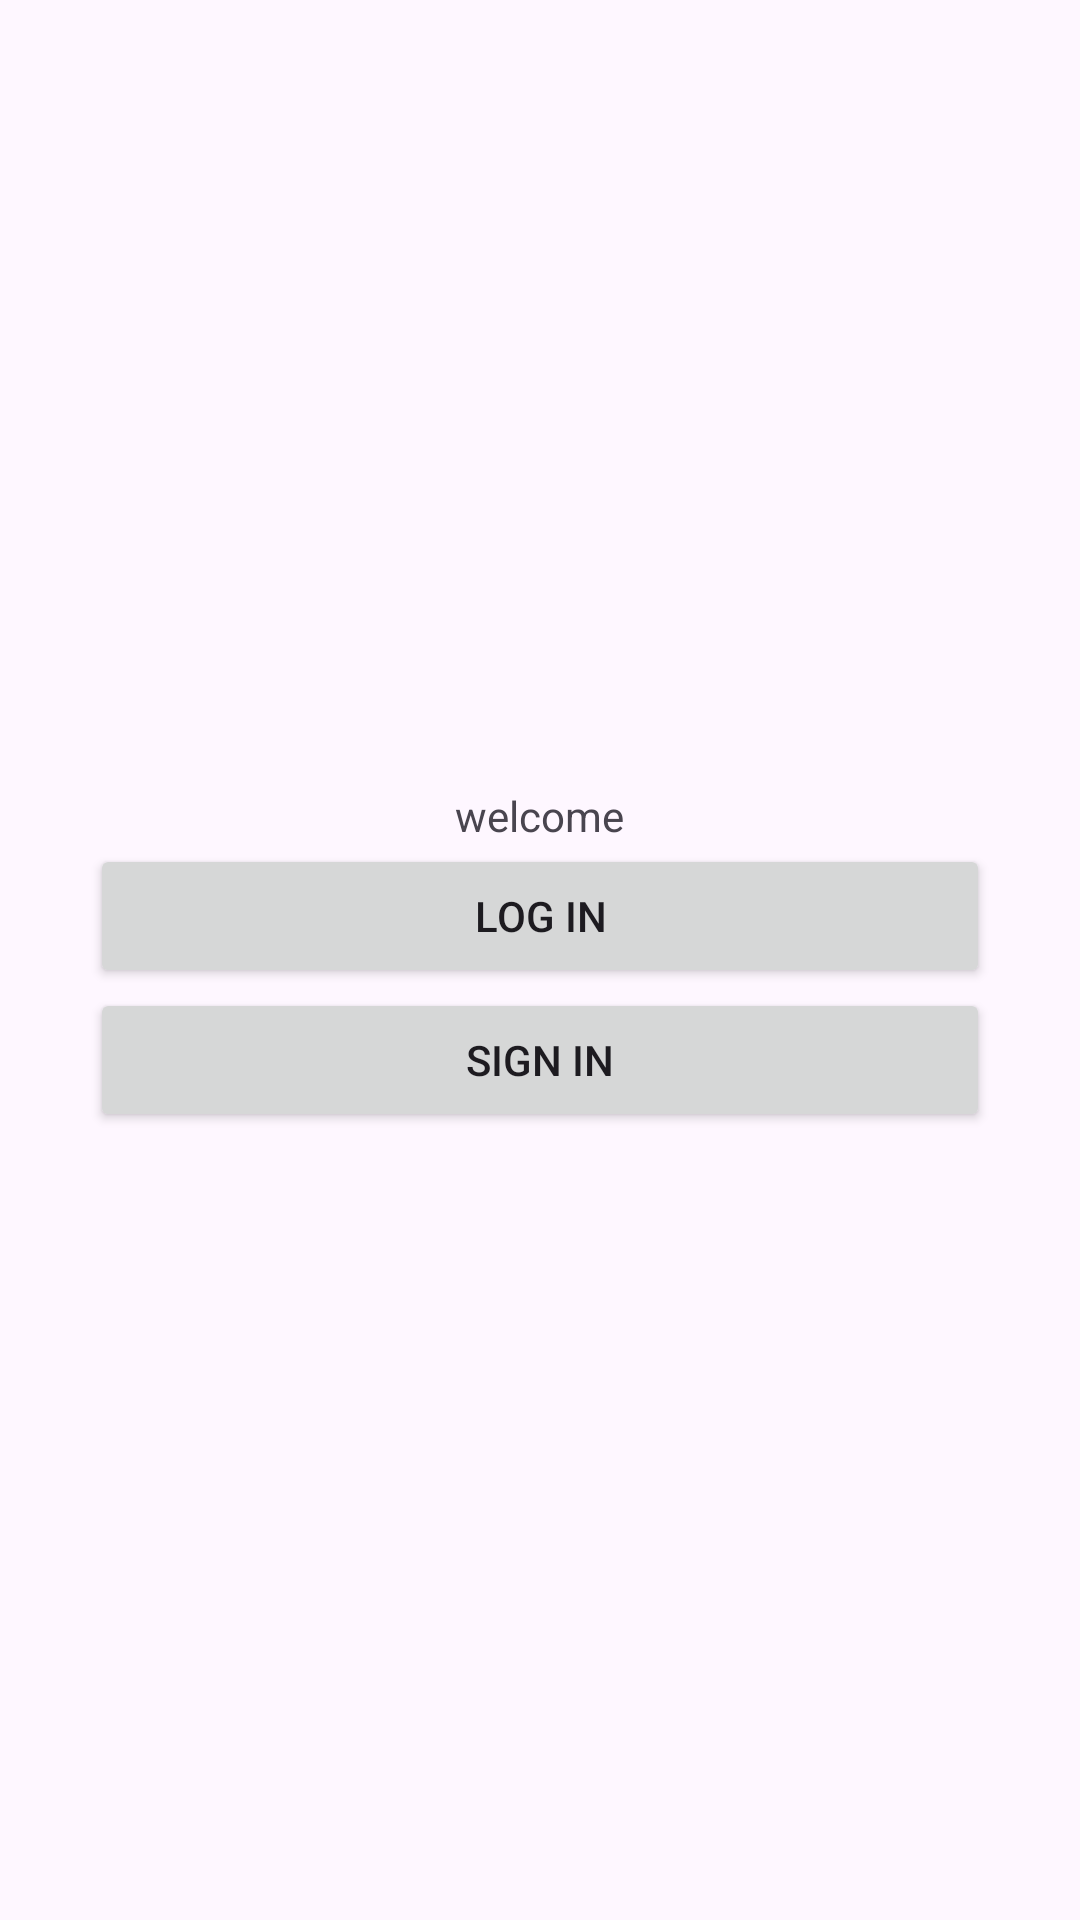

Reconstruct the res/layout file that produces this screen, plus the resources it refers to.
<!-- AndroidManifest.xml: application theme Theme.HomeShare -->
<!-- res/layout/activity_main.xml -->
<?xml version="1.0" encoding="utf-8"?>
<LinearLayout xmlns:android="http://schemas.android.com/apk/res/android"
    xmlns:app="http://schemas.android.com/apk/res-auto"
    xmlns:tools="http://schemas.android.com/tools"
    android:id="@+id/main"
    android:layout_width="match_parent"
    android:layout_height="match_parent"
    tools:context=".MainActivity"
    android:orientation="vertical"
    android:gravity="center">

    <TextView
        android:layout_width="wrap_content"
        android:layout_height="wrap_content"
        android:text="welcome" />

    <Button
        android:id="@+id/LogIn"
        android:layout_width="300dp"
        android:layout_height="wrap_content"
        android:text="Log in"
        tools:ignore="MissingConstraints" />

    <Button
        android:id="@+id/SignIn"
        android:layout_width="300dp"
        android:layout_height="wrap_content"
        android:text="Sign in"
        tools:ignore="MissingConstraints" />

</LinearLayout>
<!-- resources referenced by this layout -->
<resources>
  <style name="Theme.HomeShare" parent="Base.Theme.HomeShare" />
  <style name="Base.Theme.HomeShare" parent="Theme.Material3.DayNight.NoActionBar">
          
          
      </style>
</resources>
